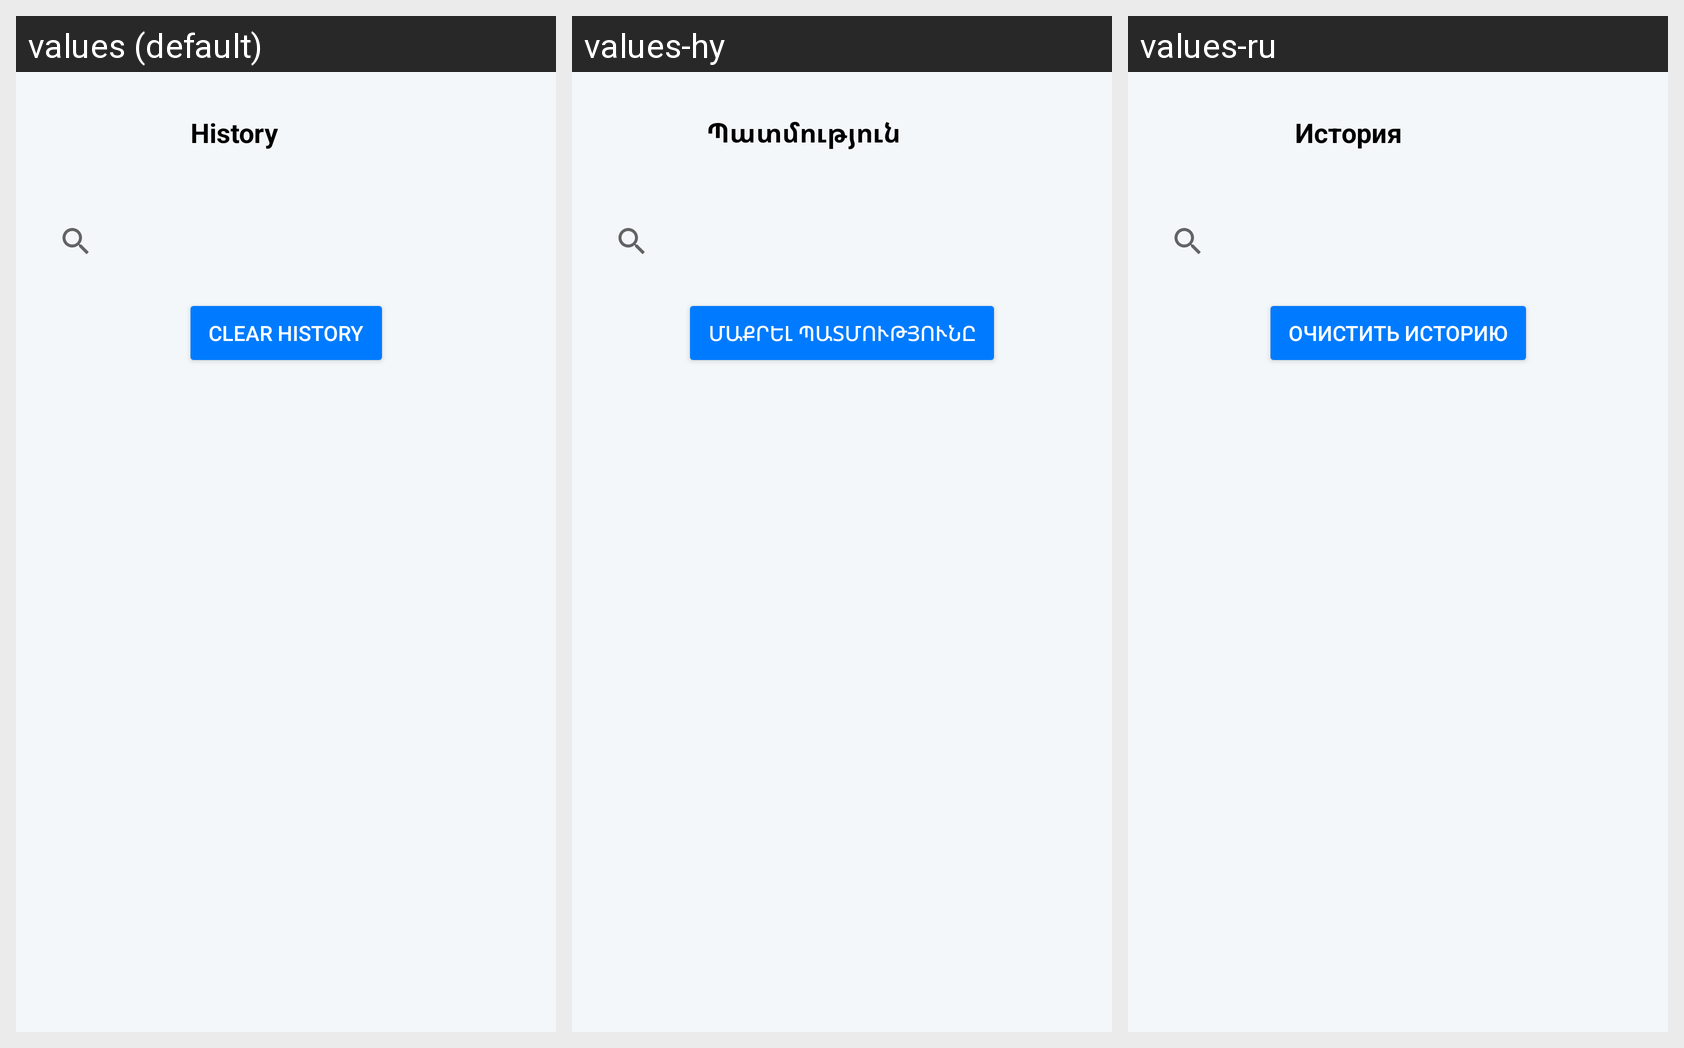

The same Android screen rendered under several of its app's locales, left to right. List the strings drawn on it with the default value and each locale's translation.
Android screen res/layout/fragment_history.xml rendered under 3 locales, left to right: values (default), values-hy, values-ru. Device: Nexus 5 (rendered at 1080×1920; each locale shown at half size, 540×960, under a caption strip naming it); theme Theme.Buy4all4.
Strings drawn on this screen, with the default value and each locale's value (text and hints the layout hard-codes, and strings that could not be matched under every locale, appear in the picture but are not listed):

history
  values: History
  values-hy: Պատմություն
  values-ru: История

clear_history
  values: Clear History
  values-hy: Մաքրել պատմությունը
  values-ru: Очистить историю
